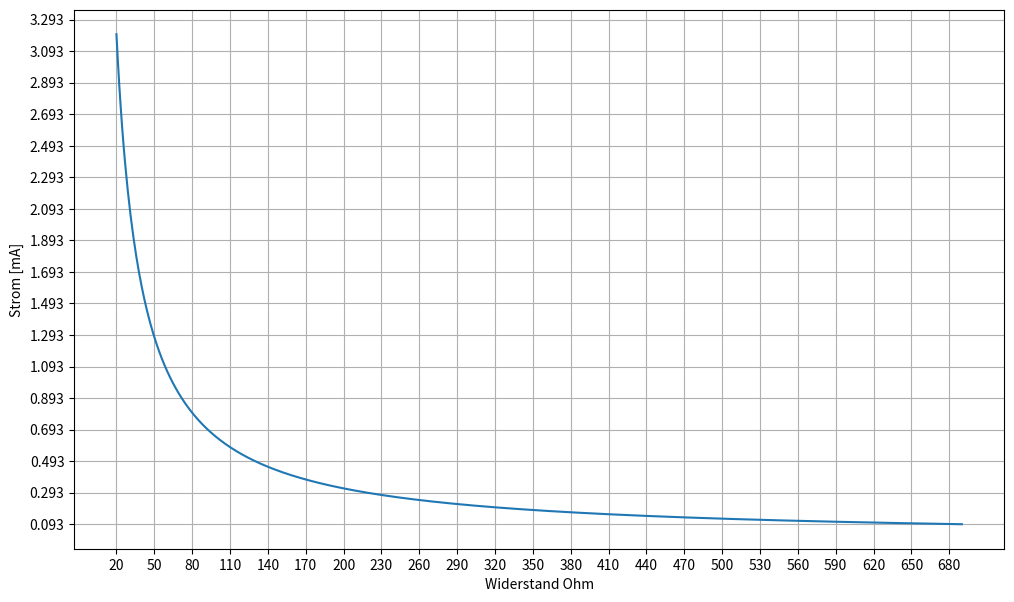
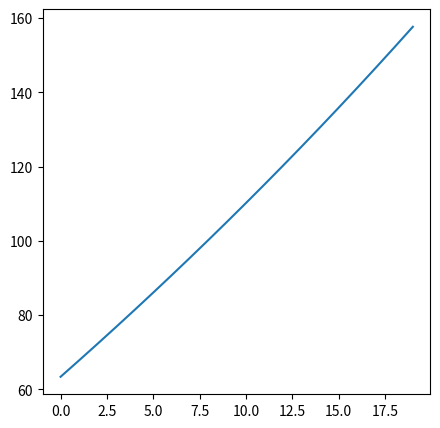

The matplotlib source for these figures, in order:
# -*- coding: utf-8 -*-
"""
Created on Fri Apr 28 07:04:58 2017

@author: U2683327
"""
import numpy as np
import matplotlib.pyplot as plt

r = np.linspace(20,690,600)

fig = plt.figure(figsize=(12,7))
I = 0.064/r*1000
plt.plot(r,I)
plt.xticks(np.arange(min(r), max(r)+1, 30.0))
plt.yticks(np.arange(min(I), max(I)+0.2, 0.2))
plt.xlabel('Widerstand Ohm')
plt.ylabel('Strom [mA]')
#plt.show()
plt.grid()

Rges = np.linspace(58,128,20)
Rp = 1/((1/Rges)-(1/680))
print(Rp)
fig2 = plt.figure(figsize=(5,5))
plt.plot(Rp)
plt.show()